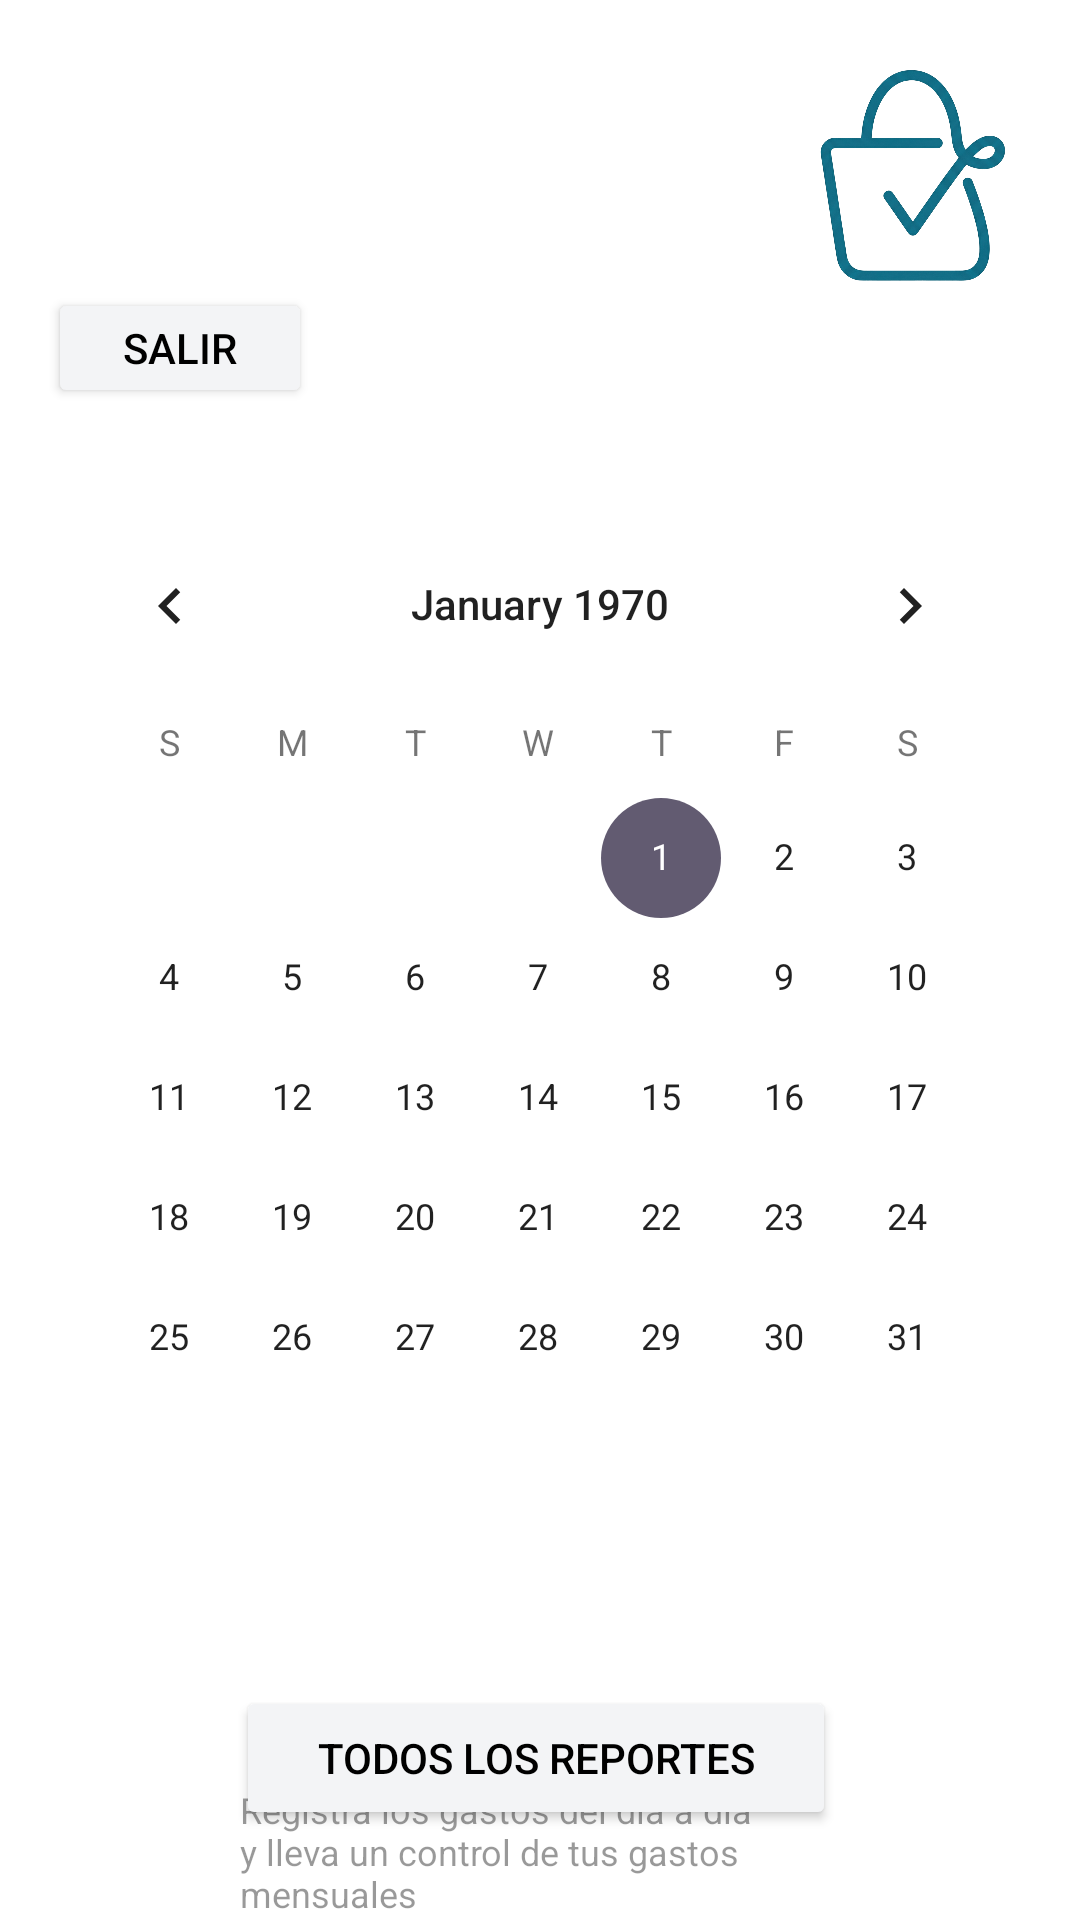

Produce the Android XML layout that renders to this screen, including the resource entries it uses.
<!-- AndroidManifest.xml: application theme Theme.BitacoraV1 -->
<!-- res/layout/activity_main.xml -->
<?xml version="1.0" encoding="utf-8"?>
<androidx.constraintlayout.widget.ConstraintLayout xmlns:android="http://schemas.android.com/apk/res/android"
    xmlns:app="http://schemas.android.com/apk/res-auto"
    xmlns:tools="http://schemas.android.com/tools"
    android:id="@+id/main"
    android:layout_width="match_parent"
    android:layout_height="match_parent"
    tools:context=".MainActivity"
    android:background="@color/fondo_pantalla">

    <Button
        android:id="@+id/btnSalir"
        android:layout_width="wrap_content"
        android:layout_height="40dp"
        android:layout_marginStart="16dp"
        android:layout_marginTop="96dp"
        app:backgroundTint="@color/fondo_botones"
        android:text="Salir"
        android:textColor="@color/texto_principal"
        app:cornerRadius="20dp"
        app:layout_constraintStart_toStartOf="parent"
        app:layout_constraintTop_toTopOf="parent" />

    <ImageView
        android:id="@+id/ivLogoMain"
        android:layout_width="79dp"
        android:layout_height="85dp"
        android:layout_marginTop="16dp"
        android:layout_marginEnd="16dp"
        android:src="@drawable/logo"
        app:layout_constraintEnd_toEndOf="parent"
        app:layout_constraintTop_toTopOf="parent" />

    <CalendarView
        android:id="@+id/calendarView"
        android:layout_width="match_parent"
        android:layout_height="wrap_content"
        android:layout_marginHorizontal="16dp"
        android:layout_marginTop="168dp"
        android:elevation="6dp"
        android:theme="@style/ThemeOverlay.AppCompat.DayNight"
        android:background="@drawable/fondo_calendario"
        app:layout_constraintEnd_toEndOf="parent"
        app:layout_constraintHorizontal_bias="0.781"
        app:layout_constraintStart_toStartOf="parent"
        app:layout_constraintTop_toTopOf="parent" />

    <Button
        android:id="@+id/btnTodosLosReportes"
        android:layout_width="200dp"
        android:layout_height="wrap_content"
        android:layout_marginTop="56dp"
        app:backgroundTint="@color/fondo_botones"
        android:text="Todos los Reportes"
        android:textColor="@color/texto_principal"
        app:cornerRadius="20dp"
        app:layout_constraintEnd_toEndOf="parent"
        app:layout_constraintHorizontal_bias="0.492"
        app:layout_constraintStart_toStartOf="parent"
        app:layout_constraintTop_toBottomOf="@+id/calendarView" />

    <TextView
        android:layout_width="200dp"
        android:layout_height="wrap_content"
        android:layout_marginBottom="16dp"
        android:alpha="0.4"
        android:text="Registra los gastos del día a dia y lleva un control de tus gastos mensuales"
        android:textColor="@color/texto_principal"
        android:textSize="12sp"
        app:layout_constraintBottom_toBottomOf="parent"
        app:layout_constraintEnd_toEndOf="parent"
        app:layout_constraintStart_toStartOf="parent"
        app:layout_constraintTop_toBottomOf="@+id/btnTodosLosReportes" />

</androidx.constraintlayout.widget.ConstraintLayout>
<!-- resources referenced by this layout -->
<resources>
  <color name="fondo_botones">#F3F4F6</color>
  <color name="fondo_pantalla">#FFFFFF</color>
  <color name="texto_principal">#000000</color>
  <!-- drawable logo: png bitmap (drawable, 204953 bytes) -->
  <style name="Theme.BitacoraV1" parent="Base.Theme.BitacoraV1" />
  <style name="Base.Theme.BitacoraV1" parent="Theme.Material3.DayNight.NoActionBar">
          
          
      </style>
</resources>
